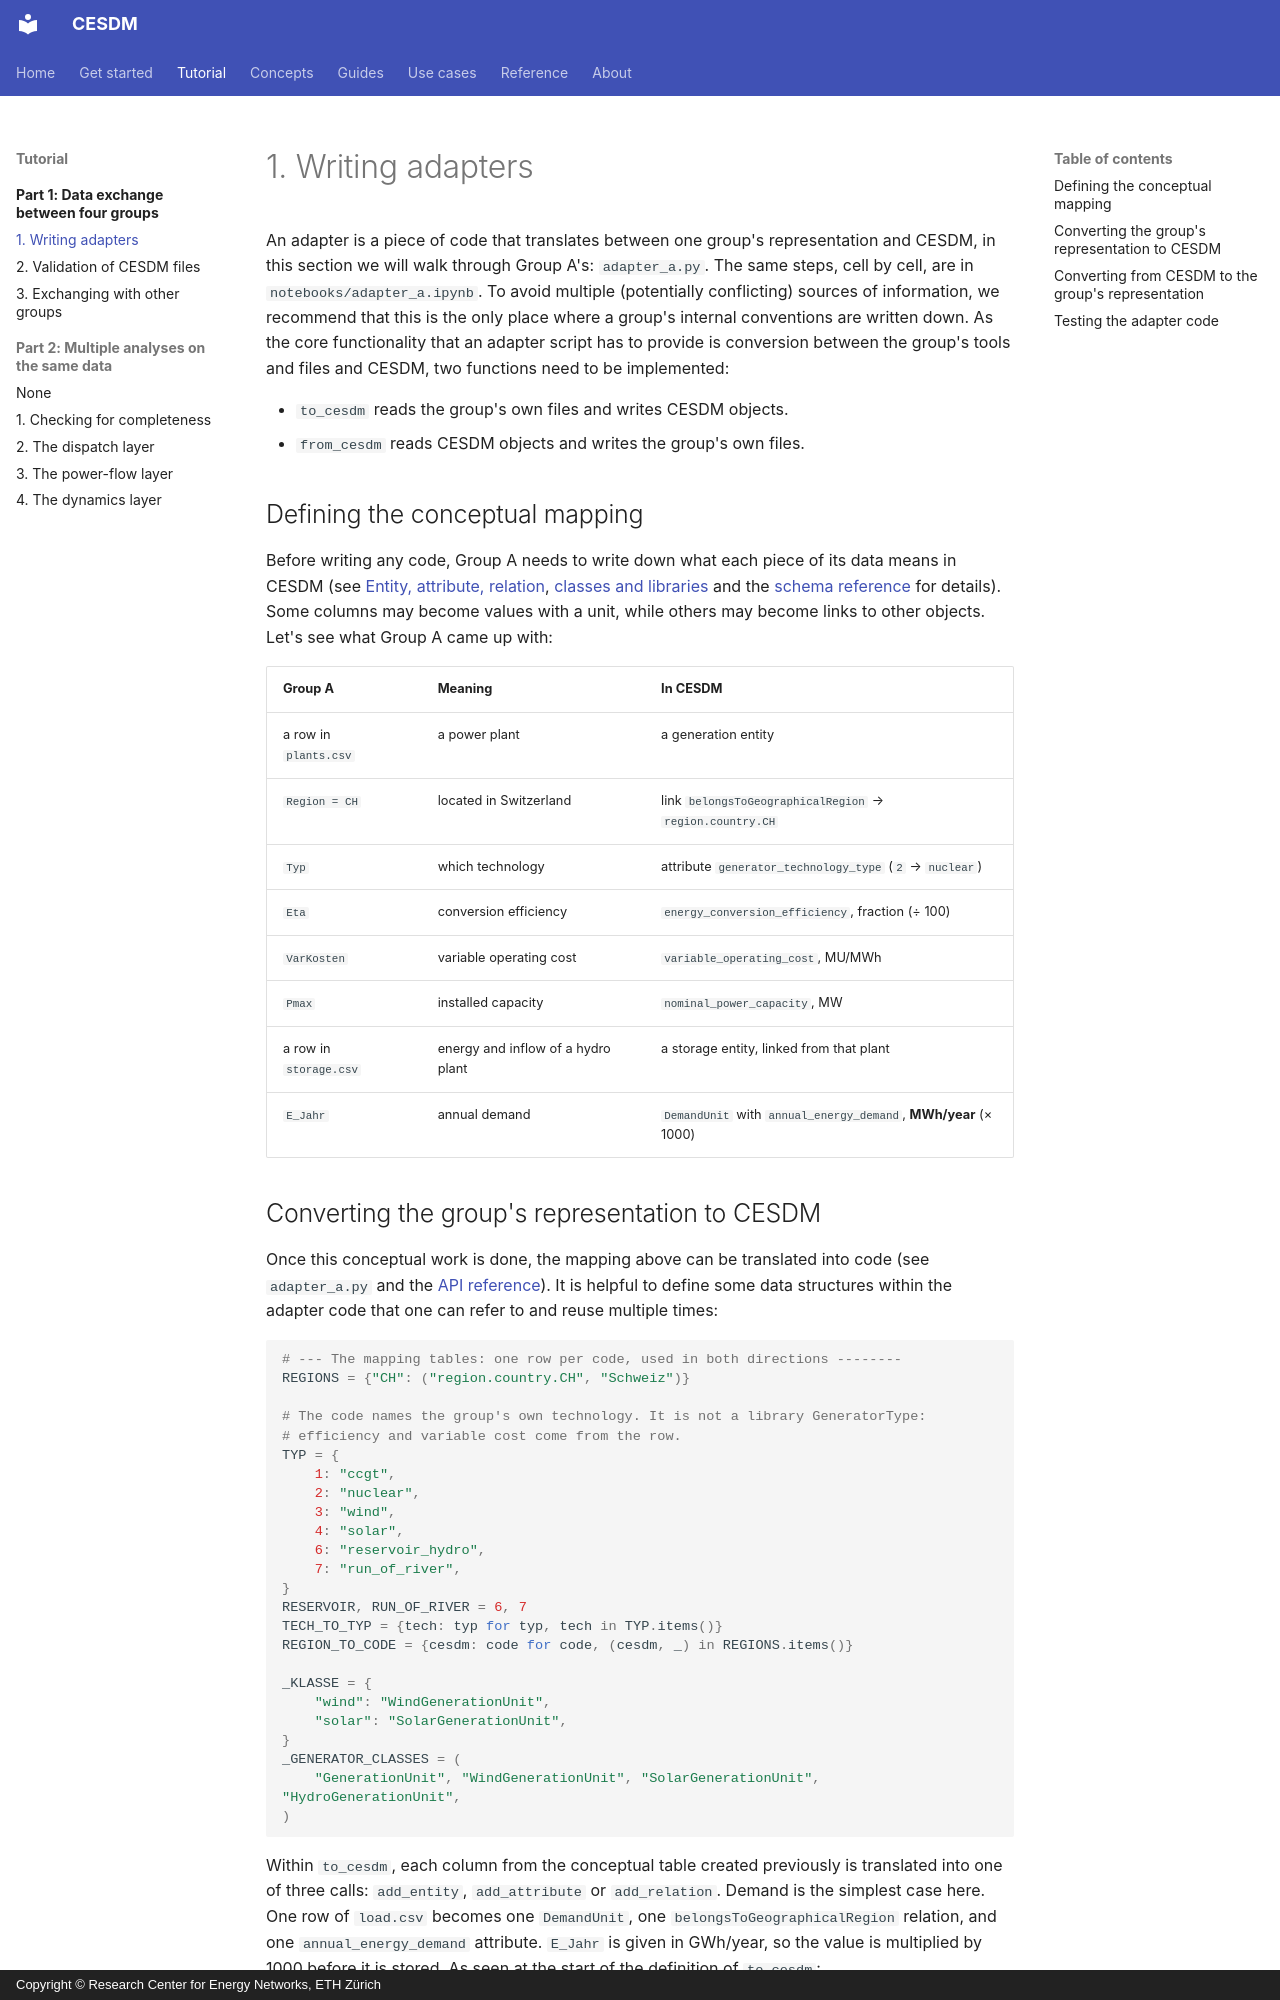

repository: cesdm/cesdm-toolbox · page: tutorial/1-map/index.html · generator: mkdocs · copyright: Copyright © Research Center for Energy Networks, ETH Zürich

# 1. Writing adapters

An adapter is a piece of code that translates between one group's representation and CESDM, in this section we will walk through Group A's: `adapter_a.py`. The same steps, cell by cell, are in `notebooks/adapter_a.ipynb`. To avoid multiple (potentially conflicting) sources of information, we recommend that this is the only place where a group's internal conventions are written down. As the core functionality that an adapter script has to provide is conversion between the group's tools and files and CESDM, two functions need to be implemented:

- `to_cesdm` reads the group's own files and writes CESDM objects.
- `from_cesdm` reads CESDM objects and writes the group's own files.

## Defining the conceptual mapping

Before writing any code, Group A needs to write down what each piece of its data means in CESDM (see [Entity, attribute, relation](../concepts/ear.md), [classes and libraries](../concepts/classes-and-libraries.md) and the [schema reference](../reference/schema-reference.html) for details). Some columns may become values with a unit, while others may become links to other objects. Let's see what Group A came up with:

| Group A | Meaning | In CESDM |
|---|---|---|
| a row in `plants.csv` | a power plant | a generation entity |
| `Region = CH` | located in Switzerland | link `belongsToGeographicalRegion` → `region.country.CH` |
| `Typ` | which technology | attribute `generator_technology_type` (`2` → `nuclear`) |
| `Eta` | conversion efficiency | `energy_conversion_efficiency`, fraction (÷ 100) |
| `VarKosten` | variable operating cost | `variable_operating_cost`, MU/MWh |
| `Pmax` | installed capacity | `nominal_power_capacity`, MW |
| a row in `storage.csv` | energy and inflow of a hydro plant | a storage entity, linked from that plant |
| `E_Jahr` | annual demand | `DemandUnit` with `annual_energy_demand`, **MWh/year** (× 1000) |
